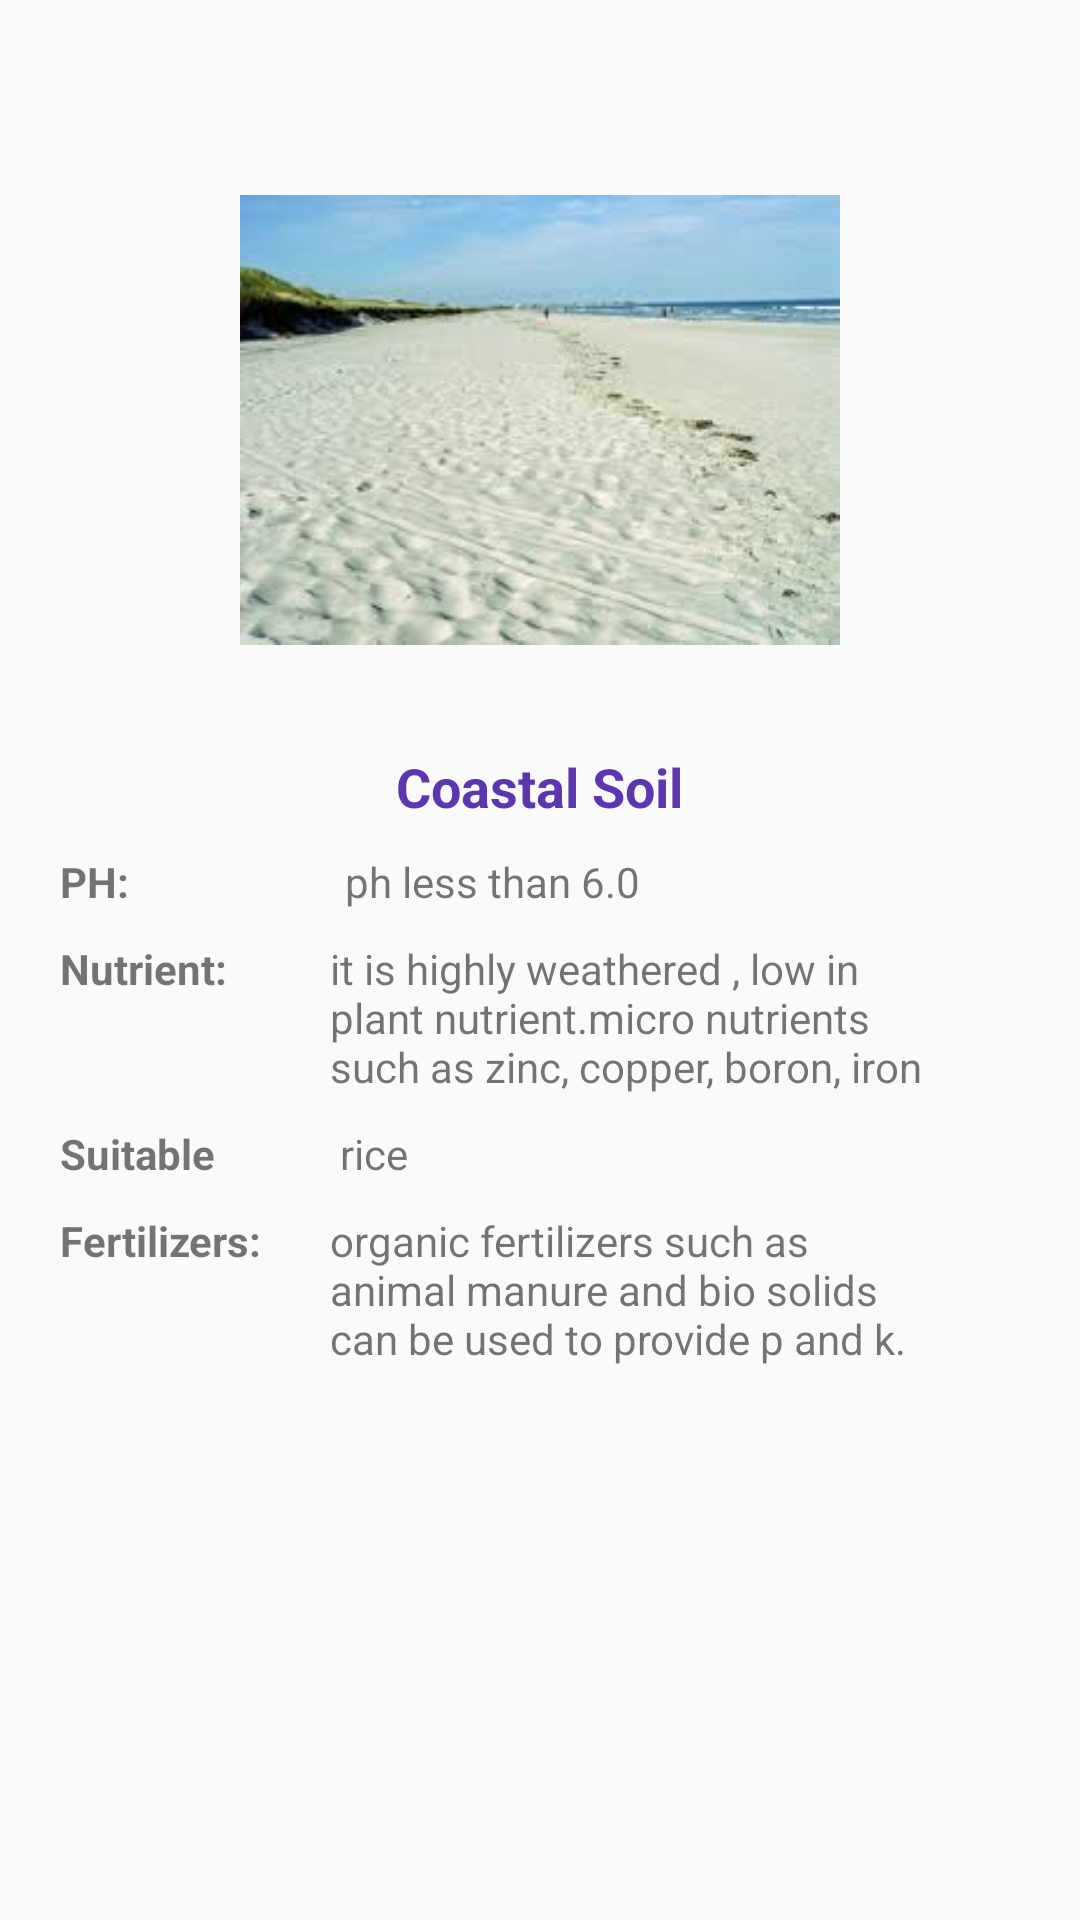

Write the Android layout XML for this screen, with the resource values it uses.
<!-- AndroidManifest.xml: application theme AppTheme -->
<!-- res/layout/fragment_coastal_soil.xml -->
<?xml version="1.0" encoding="utf-8"?>
<ScrollView xmlns:android="http://schemas.android.com/apk/res/android"
    xmlns:app="http://schemas.android.com/apk/res-auto"
    xmlns:tools="http://schemas.android.com/tools"
    android:layout_width="match_parent"
    android:layout_height="match_parent"
    tools:context=".soilfragments.CoastalSoil">

    <androidx.constraintlayout.widget.ConstraintLayout
        android:layout_width="match_parent"
        android:layout_height="match_parent">

        <LinearLayout
            android:id="@+id/layoutcoastal_image"
            android:layout_width="match_parent"
            android:layout_height="match_parent"
            android:orientation="vertical"
            app:layout_constraintLeft_toLeftOf="parent"
            app:layout_constraintRight_toRightOf="parent"
            app:layout_constraintTop_toTopOf="parent">

            <ImageView
                android:id="@+id/coastalsoil_imageView"
                android:layout_width="200dp"
                android:layout_height="200dp"
                android:layout_gravity="center_horizontal"
                android:layout_marginTop="40dp"
                android:src="@drawable/coastalsoil" />

            <TextView
                android:id="@+id/coastalsoil_title"
                android:layout_width="wrap_content"
                android:layout_height="wrap_content"
                android:layout_gravity="center_horizontal"
                android:layout_marginTop="10dp"
                android:text="Coastal Soil"
                android:textColor="@color/blue"
                android:textSize="18dp"
                android:textStyle="bold" />
        </LinearLayout>

        <LinearLayout
            android:id="@+id/layoutcoastal_ph"
            android:layout_width="match_parent"
            android:layout_height="wrap_content"
            android:layout_marginTop="10dp"
            android:layout_marginRight="50dp"
            android:orientation="vertical"
            app:layout_constraintLeft_toLeftOf="parent"
            app:layout_constraintTop_toBottomOf="@+id/layoutcoastal_image">

            <LinearLayout
                android:layout_width="match_parent"
                android:layout_height="wrap_content"
                android:orientation="horizontal">

                <TextView
                    android:id="@+id/textView8"
                    android:layout_width="100dp"
                    android:layout_height="wrap_content"
                    android:layout_gravity="center_horizontal"
                    android:layout_marginRight="5dp"
                    android:text="      PH:"
                    android:textStyle="bold" />

                <TextView
                    android:layout_width="match_parent"
                    android:layout_height="wrap_content"
                    android:layout_marginLeft="10dp"
                    android:text="ph less than 6.0" />

            </LinearLayout>

            <LinearLayout
                android:layout_width="wrap_content"
                android:layout_height="wrap_content"
                android:layout_marginTop="10dp"
                android:orientation="horizontal">

                <TextView

                    android:layout_width="100dp"
                    android:layout_height="wrap_content"
                    android:layout_gravity="center_horizontal"
                    android:text="      Nutrient:"
                    android:textStyle="bold" />

                <TextView
                    android:layout_width="wrap_content"
                    android:layout_height="wrap_content"
                    android:layout_marginLeft="10dp"
                    android:text="it is highly weathered , low in plant nutrient.micro nutrients such as zinc, copper, boron, iron " />
            </LinearLayout>


            <LinearLayout
                android:layout_width="wrap_content"
                android:layout_height="wrap_content"
                android:layout_marginTop="10dp"
                android:orientation="horizontal">


                <LinearLayout
                    android:layout_width="match_parent"
                    android:layout_height="match_parent"
                    android:orientation="vertical">

                    <TextView

                        android:layout_width="100dp"
                        android:layout_height="wrap_content"
                        android:layout_gravity="center_horizontal"
                        android:text="      Suitable"
                        android:textStyle="bold" />

                    <TextView

                        android:layout_width="100dp"
                        android:layout_height="wrap_content"
                        android:layout_gravity="center_horizontal"
                        android:text="      Crops  :"
                        android:textStyle="bold" />
                </LinearLayout>

                <TextView
                    android:layout_width="match_parent"
                    android:layout_height="wrap_content"
                    android:layout_marginLeft="10dp"
                    android:text=" rice" />
            </LinearLayout>


            <LinearLayout
                android:layout_width="match_parent"
                android:layout_height="wrap_content"
                android:layout_marginTop="10dp"
                android:orientation="horizontal">

                <TextView

                    android:layout_width="100dp"
                    android:layout_height="wrap_content"
                    android:layout_gravity="center_horizontal"
                    android:text="      Fertilizers:"
                    android:textStyle="bold" />

                <TextView
                    android:layout_width="wrap_content"
                    android:layout_height="wrap_content"
                    android:layout_marginLeft="10dp"
                    android:text="organic fertilizers such as animal manure and bio solids can be used to provide p and k." />

            </LinearLayout>
        </LinearLayout>
    </androidx.constraintlayout.widget.ConstraintLayout>


</ScrollView>
<!-- resources referenced by this layout -->
<resources>
  <color name="blue">#5E35B1</color>
  <!-- drawable coastalsoil: png bitmap (drawable-v24, 7044 bytes) -->
  <style name="AppTheme" parent="Theme.AppCompat.Light.DarkActionBar">
          
          <item name="colorPrimary">@color/blue</item>
          <item name="colorPrimaryDark">@color/colorPrimaryDark</item>
          <item name="colorAccent">@color/colorAccent</item>
      </style>
  <color name="colorPrimaryDark">#00574B</color>
  <color name="colorAccent">#D81B60</color>
</resources>
